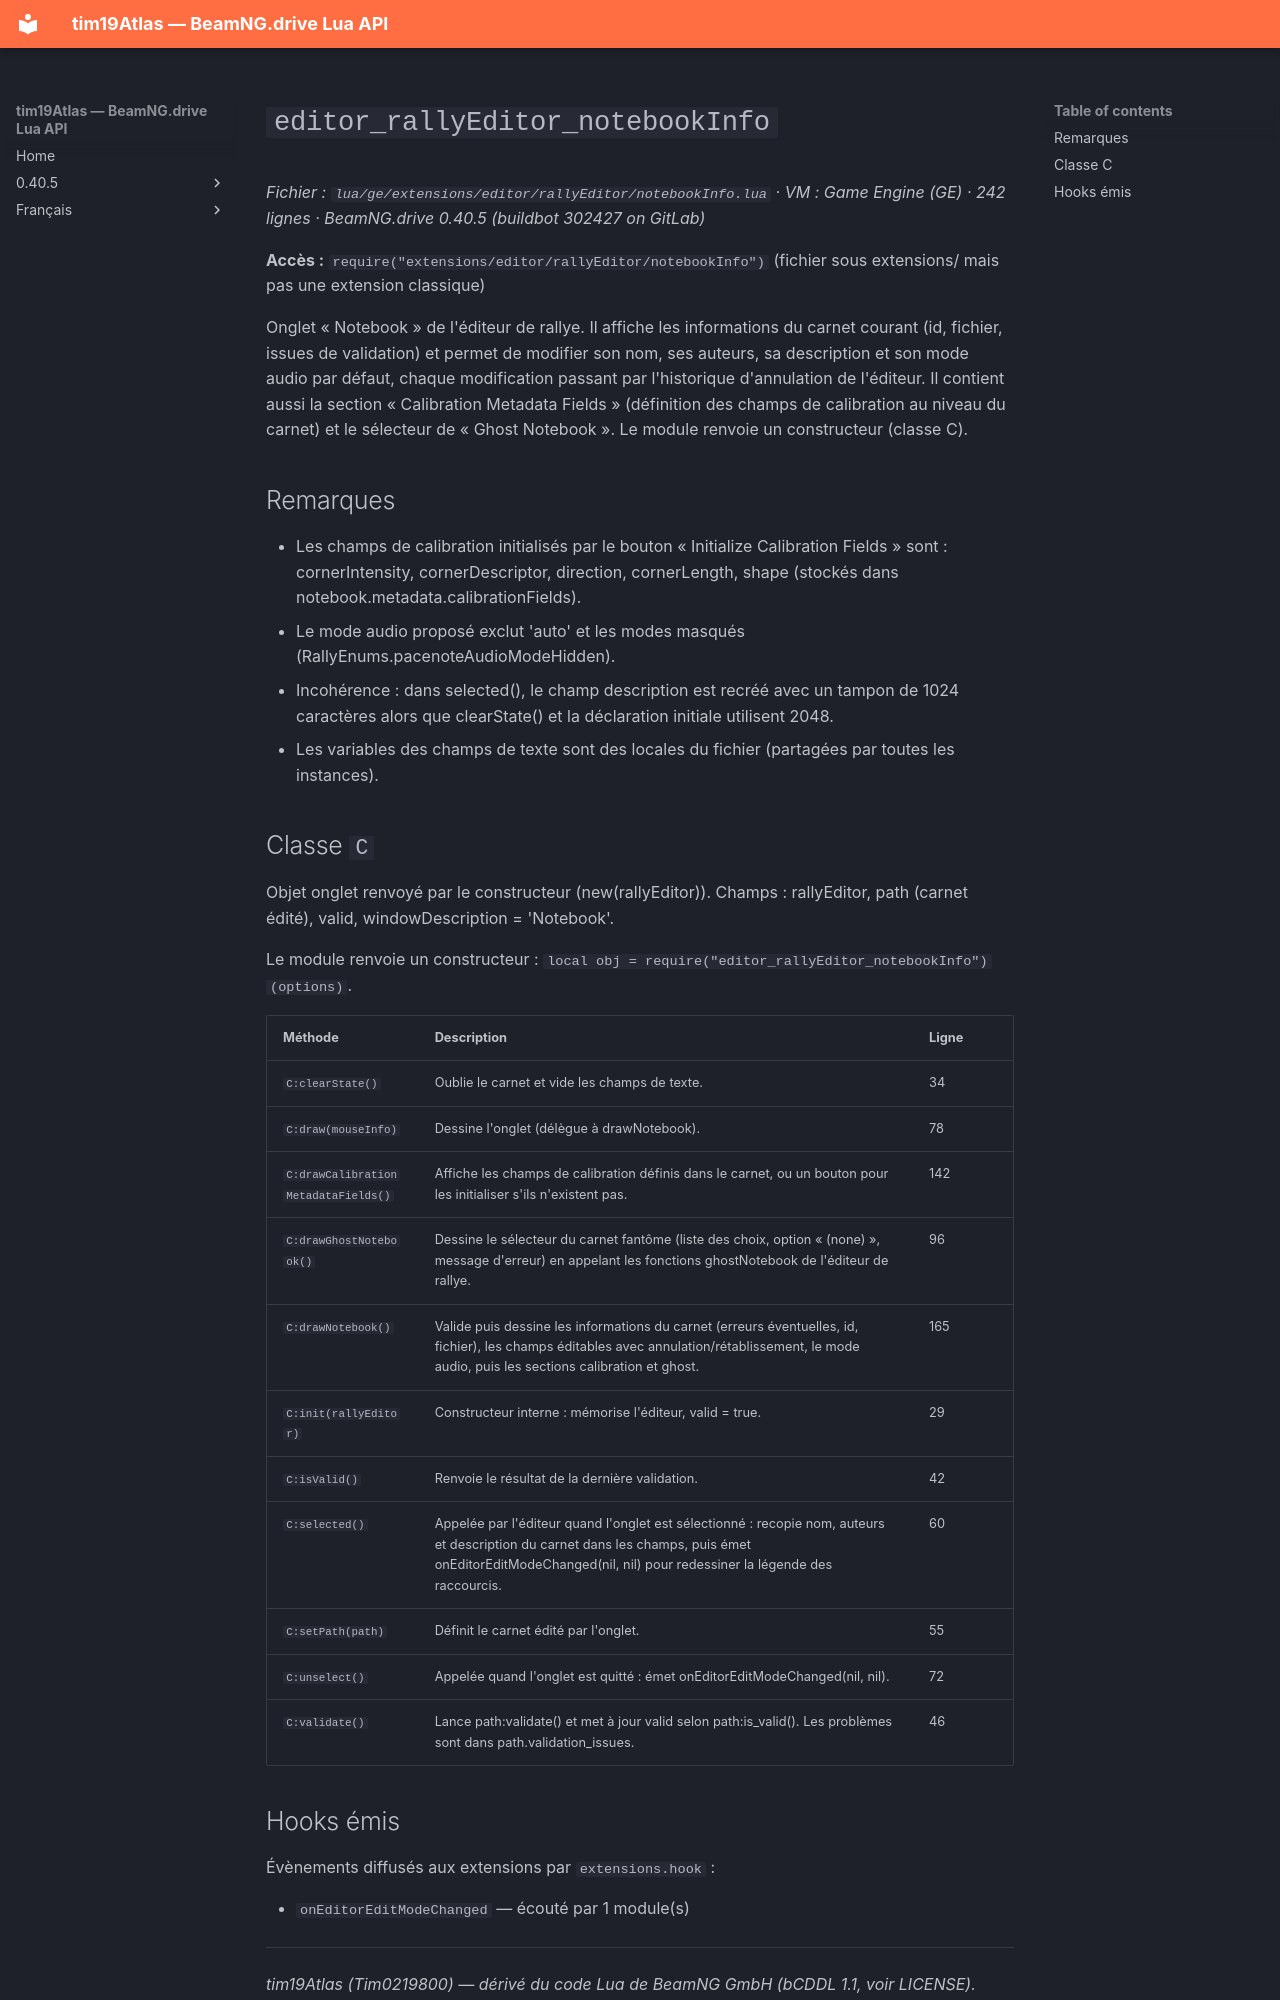

repository: Tim0219800/beamng-lua-atlas · page: fr/0.40.5/ge/extensions/editor/rallyEditor/notebookInfo.html · generator: mkdocs

# `editor_rallyEditor_notebookInfo`

*Fichier : `lua/ge/extensions/editor/rallyEditor/notebookInfo.lua` · VM : Game Engine (GE) · 242 lignes · BeamNG.drive 0.40.5 (buildbot 302427 on GitLab)*

**Accès :** `require("extensions/editor/rallyEditor/notebookInfo")` (fichier sous extensions/ mais pas une extension classique)

Onglet « Notebook » de l'éditeur de rallye. Il affiche les informations du carnet courant (id, fichier, issues de validation) et permet de modifier son nom, ses auteurs, sa description et son mode audio par défaut, chaque modification passant par l'historique d'annulation de l'éditeur. Il contient aussi la section « Calibration Metadata Fields » (définition des champs de calibration au niveau du carnet) et le sélecteur de « Ghost Notebook ». Le module renvoie un constructeur (classe C).

## Remarques

- Les champs de calibration initialisés par le bouton « Initialize Calibration Fields » sont : cornerIntensity, cornerDescriptor, direction, cornerLength, shape (stockés dans notebook.metadata.calibrationFields).
- Le mode audio proposé exclut 'auto' et les modes masqués (RallyEnums.pacenoteAudioModeHidden).
- Incohérence : dans selected(), le champ description est recréé avec un tampon de 1024 caractères alors que clearState() et la déclaration initiale utilisent 2048.
- Les variables des champs de texte sont des locales du fichier (partagées par toutes les instances).

## Classe `C`

Objet onglet renvoyé par le constructeur (new(rallyEditor)). Champs : rallyEditor, path (carnet édité), valid, windowDescription = 'Notebook'.

Le module renvoie un constructeur : `local obj = require("editor_rallyEditor_notebookInfo")(options)`.

| Méthode | Description | Ligne |
|---|---|---|
| `C:clearState()` | Oublie le carnet et vide les champs de texte. | 34 |
| `C:draw(mouseInfo)` | Dessine l'onglet (délègue à drawNotebook). | 78 |
| `C:drawCalibrationMetadataFields()` | Affiche les champs de calibration définis dans le carnet, ou un bouton pour les initialiser s'ils n'existent pas. | 142 |
| `C:drawGhostNotebook()` | Dessine le sélecteur du carnet fantôme (liste des choix, option « (none) », message d'erreur) en appelant les fonctions ghostNotebook de l'éditeur de rallye. | 96 |
| `C:drawNotebook()` | Valide puis dessine les informations du carnet (erreurs éventuelles, id, fichier), les champs éditables avec annulation/rétablissement, le mode audio, puis les sections calibration et ghost. | 165 |
| `C:init(rallyEditor)` | Constructeur interne : mémorise l'éditeur, valid = true. | 29 |
| `C:isValid()` | Renvoie le résultat de la dernière validation. | 42 |
| `C:selected()` | Appelée par l'éditeur quand l'onglet est sélectionné : recopie nom, auteurs et description du carnet dans les champs, puis émet onEditorEditModeChanged(nil, nil) pour redessiner la légende des raccourcis. | 60 |
| `C:setPath(path)` | Définit le carnet édité par l'onglet. | 55 |
| `C:unselect()` | Appelée quand l'onglet est quitté : émet onEditorEditModeChanged(nil, nil). | 72 |
| `C:validate()` | Lance path:validate() et met à jour valid selon path:is_valid(). Les problèmes sont dans path.validation_issues. | 46 |
